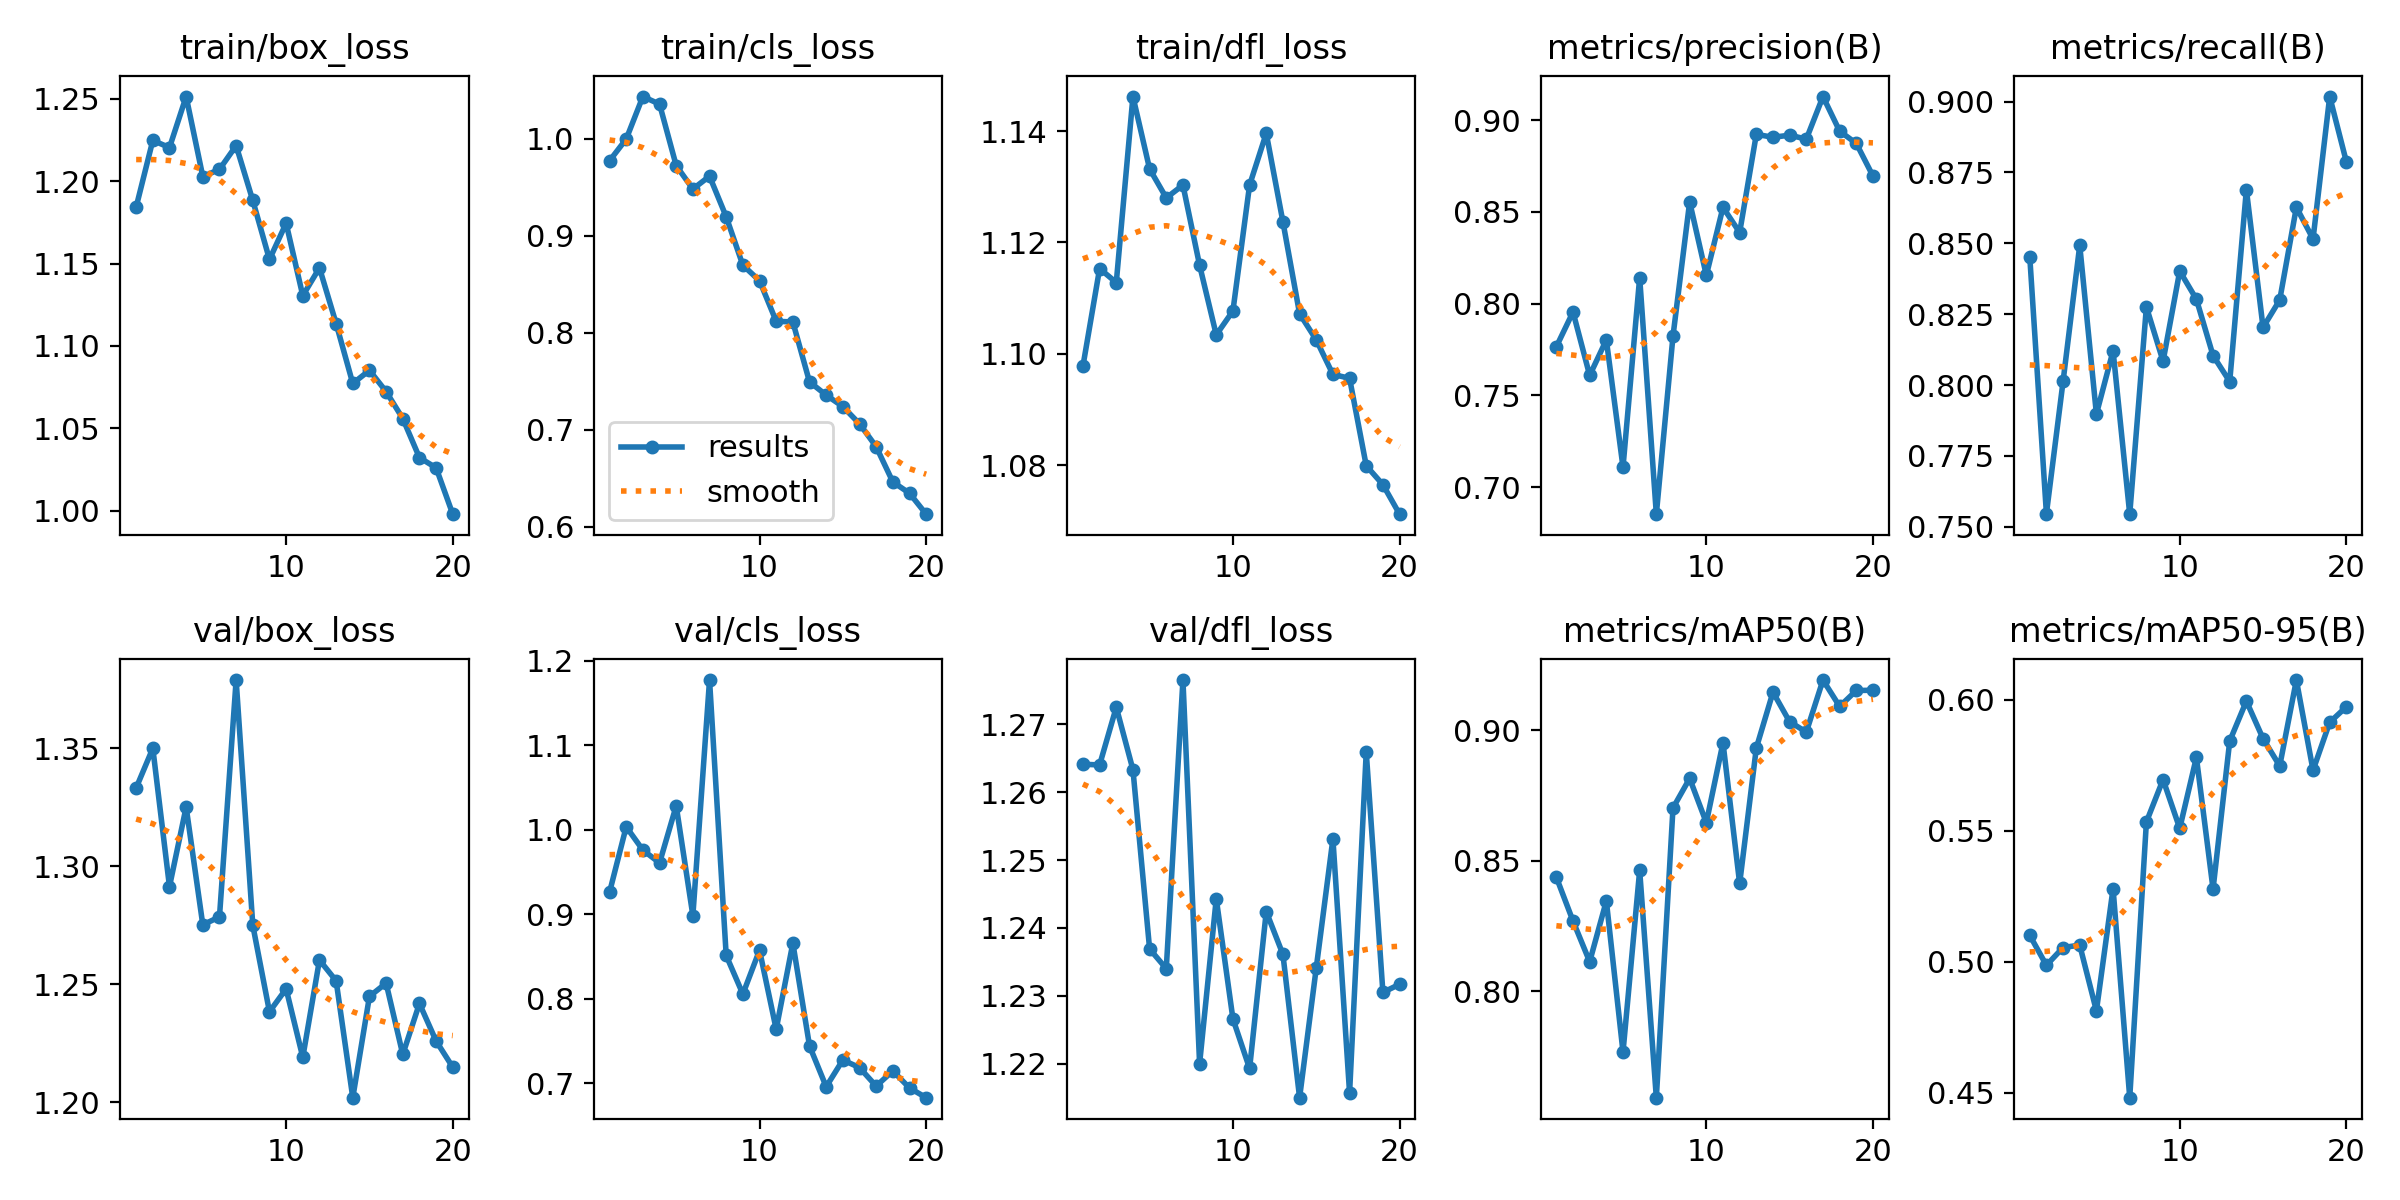

Data behind this chart, as committed beside it:
epoch, train/box_loss, train/cls_loss, train/dfl_loss, metrics/precision(B), metrics/recall(B), metrics/mAP50(B), metrics/mAP50-95(B), val/box_loss, val/cls_loss, val/dfl_loss, lr/pg0, lr/pg1, lr/pg2
1, 1.184, 0.9772, 1.098, 0.7765, 0.8453, 0.8437, 0.5101, 1.333, 0.9259, 1.264, 0.0004692, 0.0004692, 0.0004692
2, 1.225, 0.9996, 1.115, 0.7954, 0.7546, 0.8269, 0.4986, 1.35, 1.003, 1.264, 0.0008988, 0.0008988, 0.0008988
3, 1.22, 1.043, 1.113, 0.7609, 0.8013, 0.8113, 0.5054, 1.291, 0.9758, 1.272, 0.001281, 0.001281, 0.001281
4, 1.251, 1.036, 1.146, 0.7802, 0.8492, 0.8346, 0.5063, 1.325, 0.9606, 1.263, 0.001217, 0.001217, 0.001217
5, 1.203, 0.9722, 1.133, 0.7108, 0.7897, 0.7767, 0.4812, 1.275, 1.028, 1.237, 0.001217, 0.001217, 0.001217
6, 1.207, 0.9481, 1.128, 0.8142, 0.8121, 0.8463, 0.5279, 1.279, 0.8983, 1.234, 0.001146, 0.001146, 0.001146
7, 1.222, 0.9613, 1.13, 0.6852, 0.7544, 0.7592, 0.4481, 1.379, 1.177, 1.276, 0.001075, 0.001075, 0.001075
8, 1.188, 0.9195, 1.116, 0.7823, 0.8275, 0.8702, 0.5533, 1.275, 0.8511, 1.22, 0.001005, 0.001005, 0.001005
9, 1.153, 0.8696, 1.103, 0.8554, 0.8084, 0.8816, 0.5695, 1.238, 0.8054, 1.244, 0.0009338, 0.0009338, 0.0009338
10, 1.175, 0.8536, 1.108, 0.8154, 0.8402, 0.8646, 0.5509, 1.248, 0.8573, 1.227, 0.0008631, 0.0008631, 0.0008631
11, 1.131, 0.8118, 1.13, 0.8525, 0.8303, 0.8952, 0.578, 1.219, 0.7637, 1.219, 0.0007924, 0.0007924, 0.0007924
12, 1.147, 0.8111, 1.14, 0.8387, 0.8104, 0.8413, 0.5277, 1.26, 0.8657, 1.242, 0.0007216, 0.0007216, 0.0007216
13, 1.114, 0.7493, 1.124, 0.8922, 0.8012, 0.8932, 0.5842, 1.252, 0.744, 1.236, 0.0006509, 0.0006509, 0.0006509
14, 1.077, 0.7358, 1.107, 0.8906, 0.8689, 0.9146, 0.5995, 1.202, 0.6956, 1.215, 0.0005802, 0.0005802, 0.0005802
15, 1.085, 0.7239, 1.103, 0.8918, 0.8203, 0.9033, 0.5852, 1.245, 0.7274, 1.234, 0.0005094, 0.0005094, 0.0005094
16, 1.072, 0.7062, 1.096, 0.8896, 0.83, 0.8993, 0.5747, 1.25, 0.7183, 1.253, 0.0004387, 0.0004387, 0.0004387
17, 1.056, 0.6825, 1.096, 0.9128, 0.8627, 0.9193, 0.6075, 1.22, 0.6964, 1.216, 0.000368, 0.000368, 0.000368
18, 1.032, 0.6462, 1.08, 0.894, 0.8515, 0.9091, 0.5731, 1.242, 0.7145, 1.266, 0.0002972, 0.0002972, 0.0002972
19, 1.026, 0.6346, 1.077, 0.8873, 0.9018, 0.9153, 0.5914, 1.226, 0.6942, 1.23, 0.0002265, 0.0002265, 0.0002265
20, 0.9979, 0.613, 1.071, 0.8695, 0.8787, 0.9153, 0.5973, 1.215, 0.6827, 1.232, 0.0001558, 0.0001558, 0.0001558
